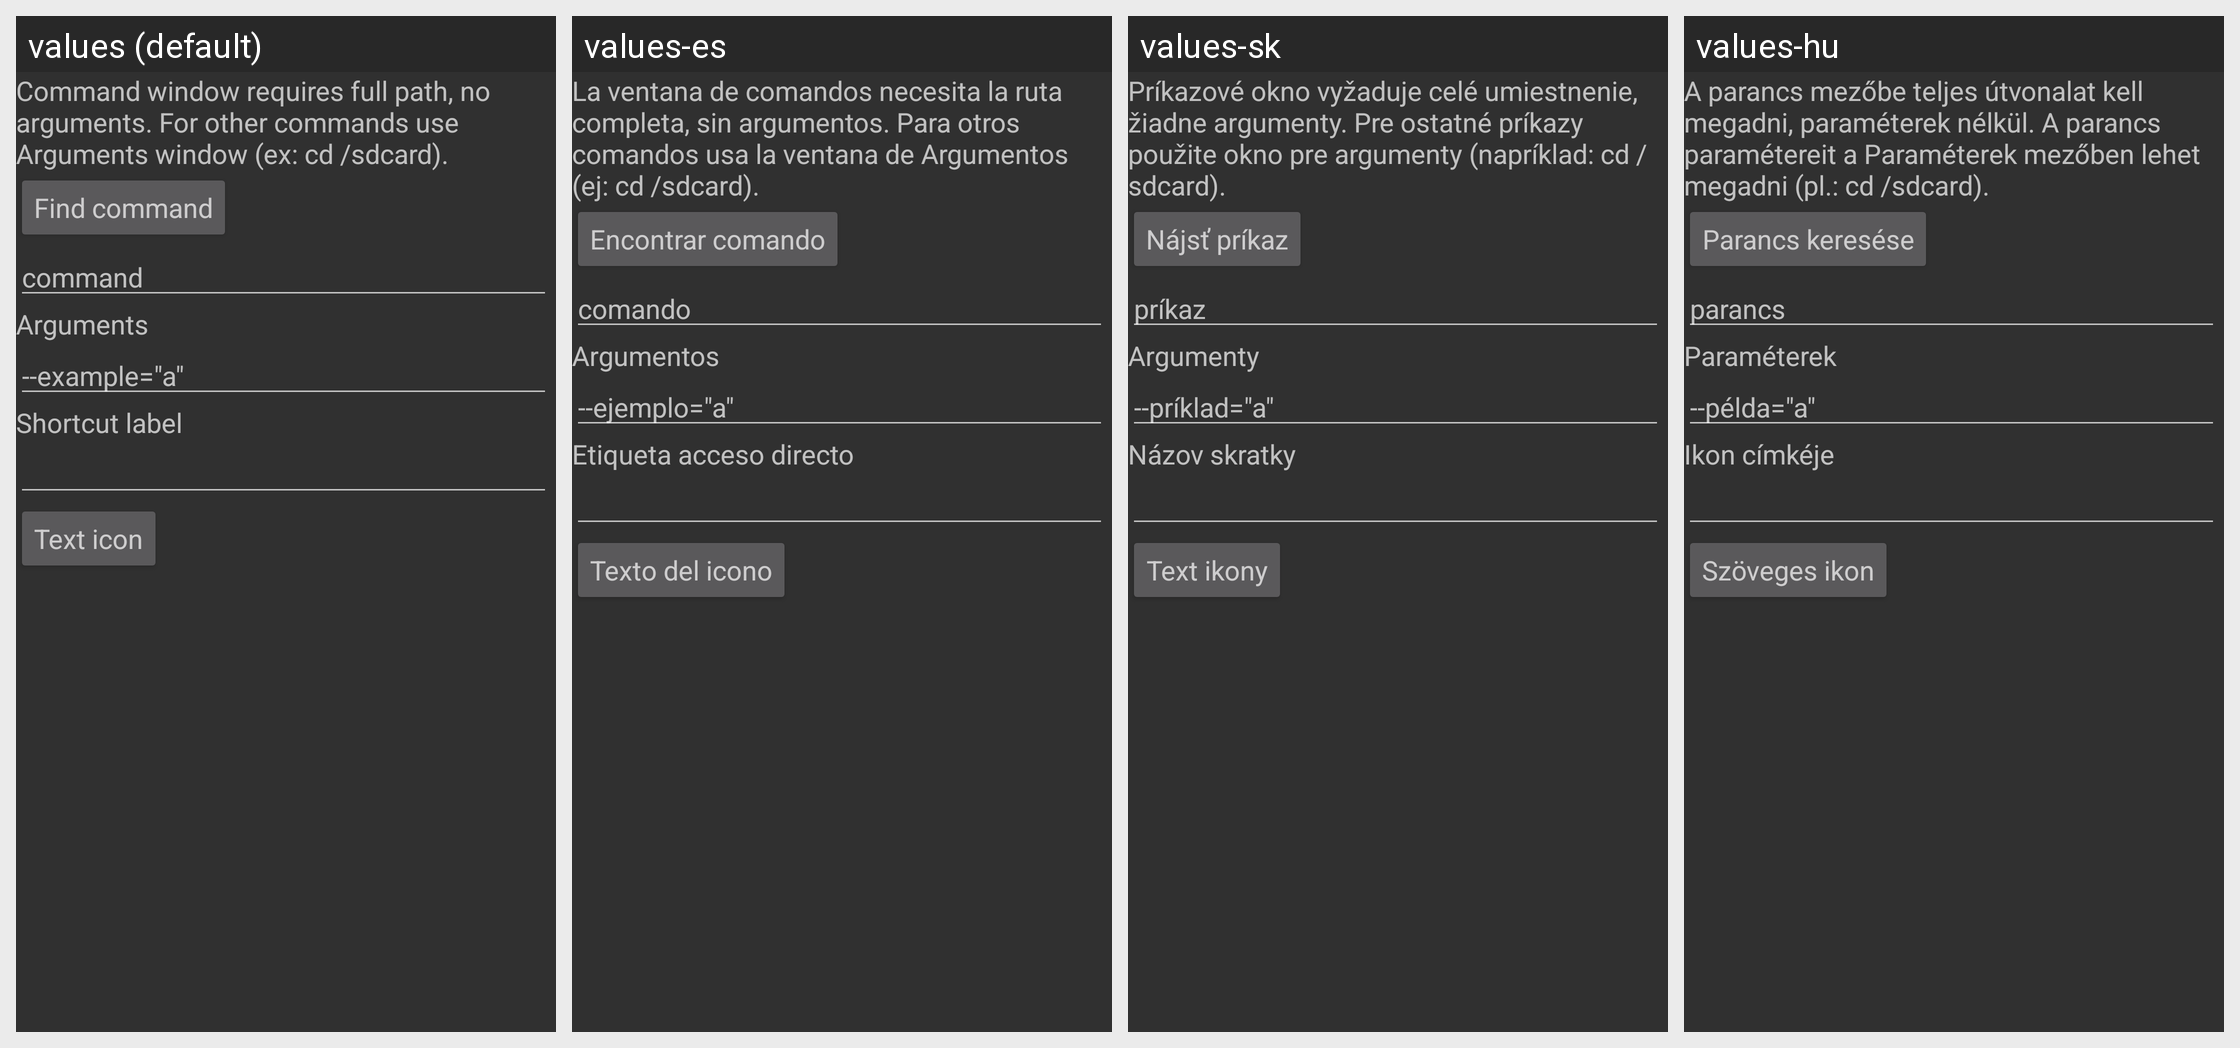

This grid shows one Android layout under several languages. Give, for every string resource on the screen, its name, the default text and each shown locale's text.
Android screen res/layout/activity_addshortcut.xml rendered under 4 locales, left to right: values (default), values-es, values-sk, values-hu. Device: Nexus 5 (rendered at 1080×1920; each locale shown at half size, 540×960, under a caption strip naming it); theme AppTheme.NoActionBar.
Other locales in the repository, not shown: values-bg, values-de, values-en-rGB, values-fr, values-it, values-iw, values-ja, values-ka, values-ko, values-nb, values-nl, values-pl, values-pt, values-ro, values-ru, values-sr, values-uk, values-zh-rCN.
Strings drawn on this screen, with the default value and each locale's value (text and hints the layout hard-codes, and strings that could not be matched under every locale, appear in the picture but are not listed):

addshortcut_command_window_instructions
  values: Command window requires full path, no arguments. For other commands use Arguments window (ex: cd /sdcard).
  values-es: La ventana de comandos necesita la ruta completa, sin argumentos. Para otros comandos usa la ventana de Argumentos (ej: cd /sdcard).
  values-sk: Príkazové okno vyžaduje celé umiestnenie, žiadne argumenty. Pre ostatné príkazy použite okno pre argumenty (napríklad: cd /sdcard).
  values-hu: A parancs mezőbe teljes útvonalat kell megadni, paraméterek nélkül. A parancs paramétereit a Paraméterek mezőben lehet megadni (pl.: cd /sdcard).

addshortcut_button_find_command
  values: Find command
  values-es: Encontrar comando
  values-sk: Nájsť príkaz
  values-hu: Parancs keresése

addshortcut_command_hint
  values: command
  values-es: comando
  values-sk: príkaz
  values-hu: parancs

addshortcut_arguments_label
  values: Arguments
  values-es: Argumentos
  values-sk: Argumenty
  values-hu: Paraméterek

addshortcut_example_hint
  values: --example="a"
  values-es: --ejemplo="a"
  values-sk: --príklad="a"
  values-hu: --példa="a"

addshortcut_shortcut_label
  values: Shortcut label
  values-es: Etiqueta acceso directo
  values-sk: Názov skratky
  values-hu: Ikon címkéje

addshortcut_button_text_icon
  values: Text icon
  values-es: Texto del icono
  values-sk: Text ikony
  values-hu: Szöveges ikon
